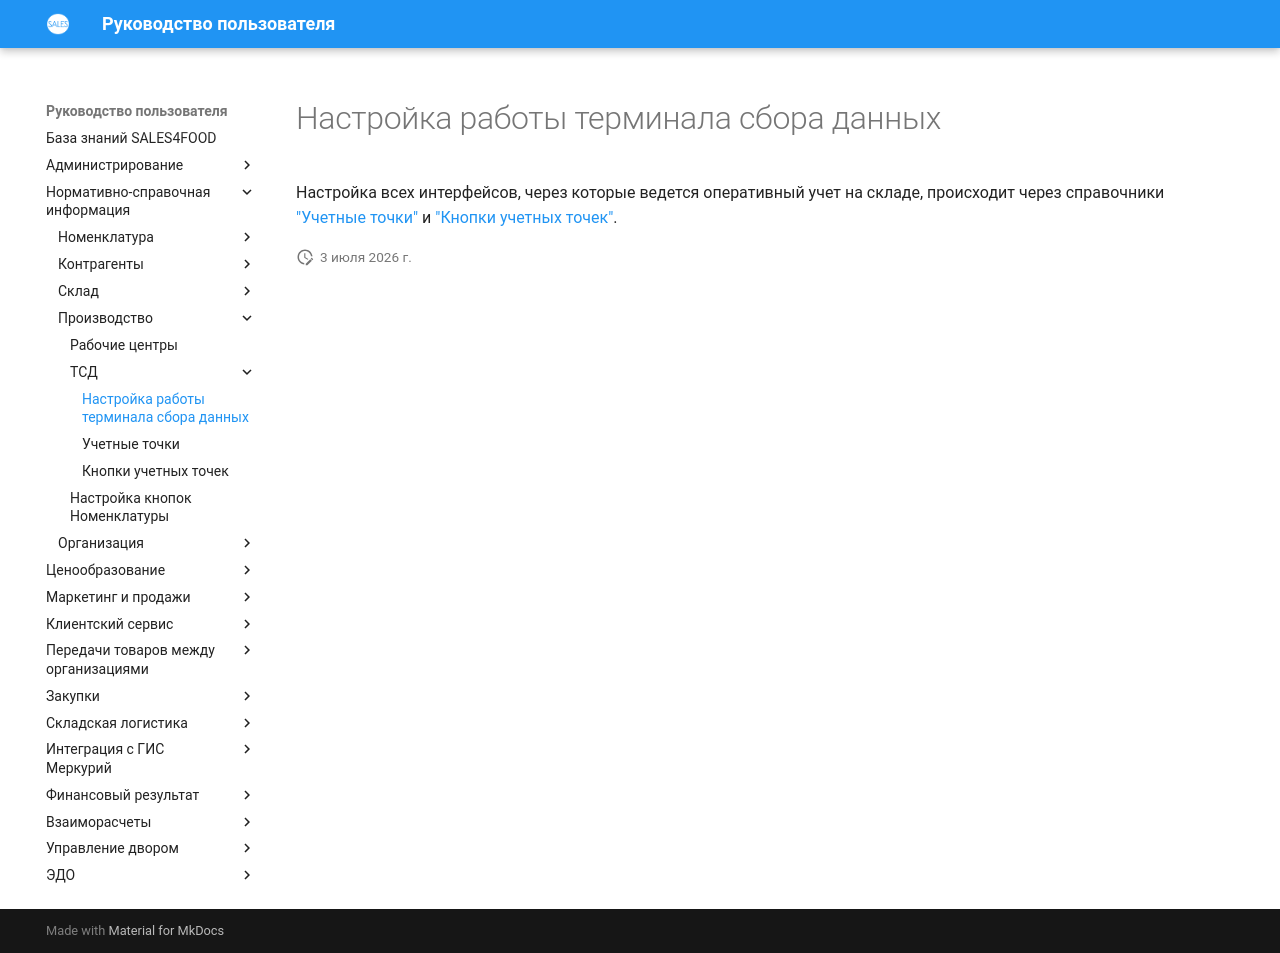

repository: Konstanta-it/sales4food · page: MasterData/Production/TCD/TCD/index.html · generator: mkdocs

# Настройка работы терминала сбора данных

Настройка всех интерфейсов, через которые ведется оперативный учет на складе, происходит через справочники ["Учетные точки"](AccountingPoint.md) и ["Кнопки учетных точек"](KeyAccountingPoint.md).
